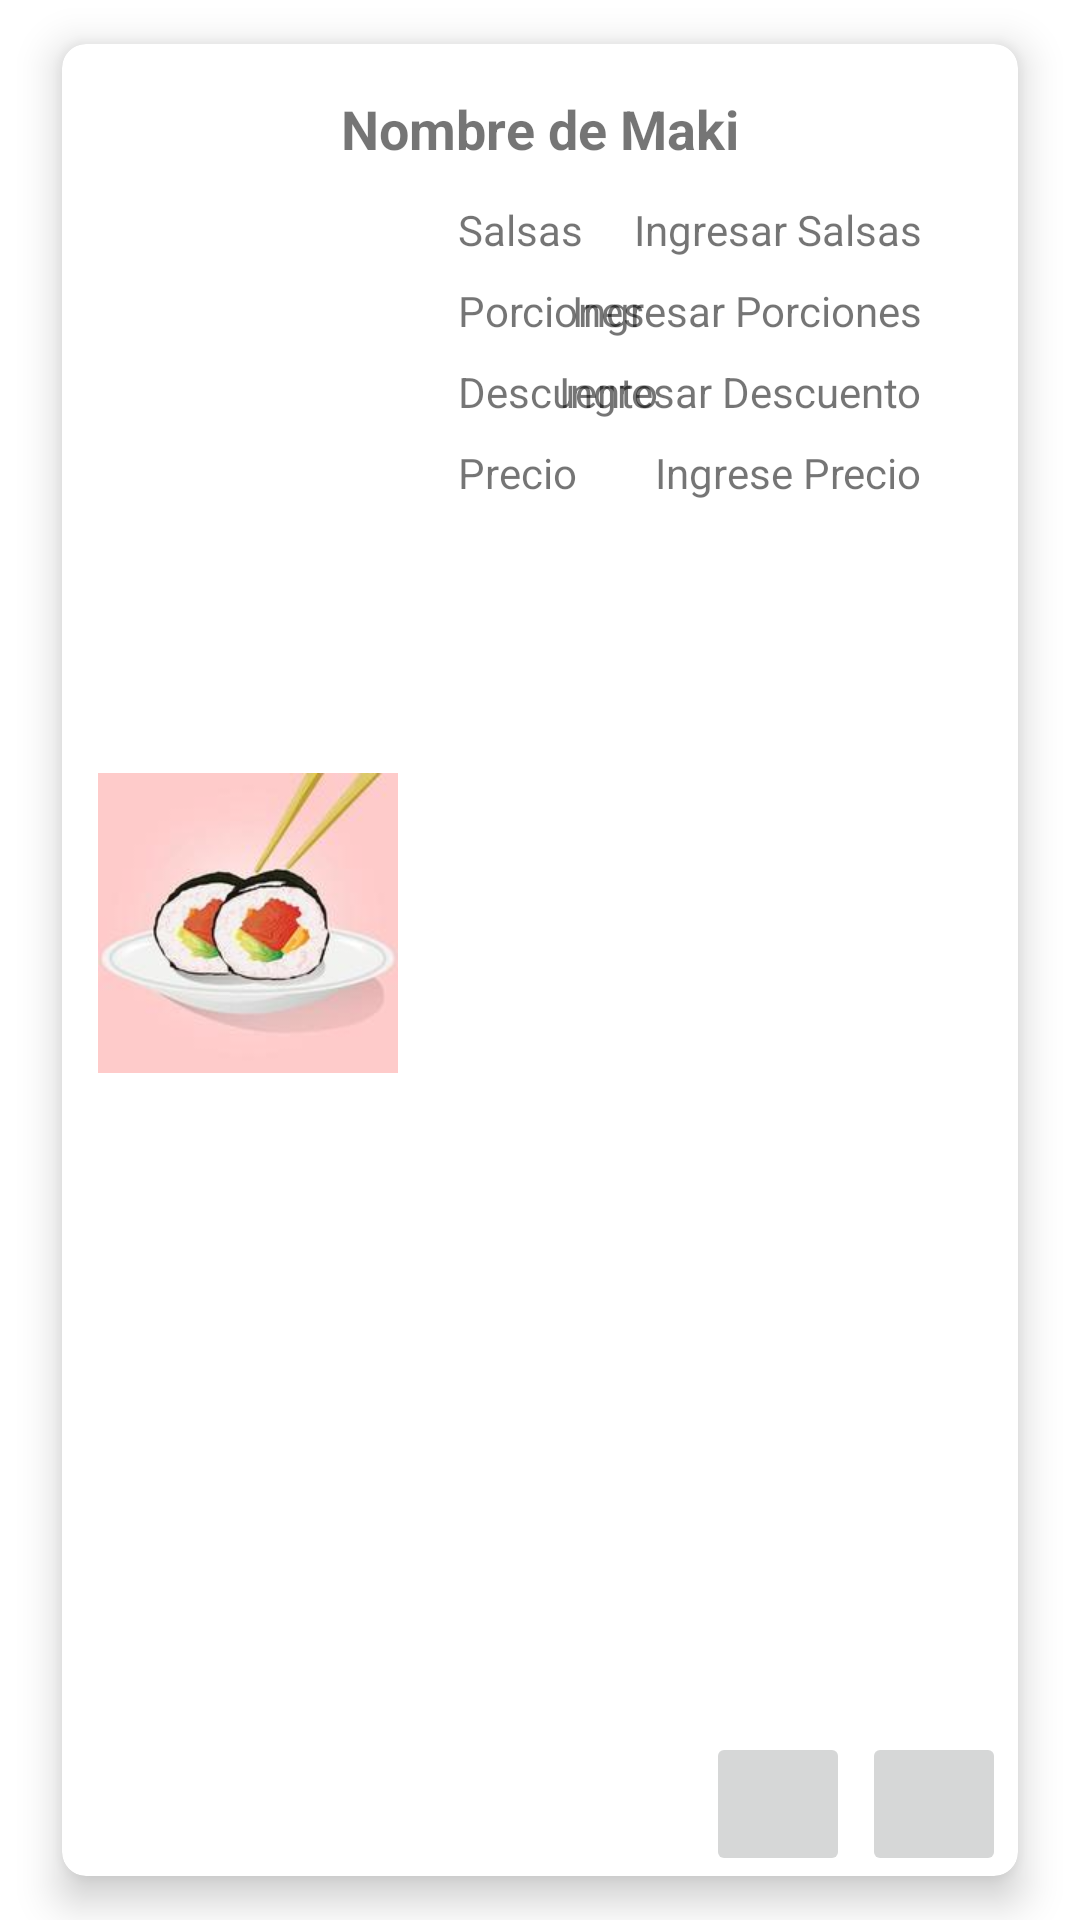

Android layout source for this screen:
<!-- AndroidManifest.xml: application theme Theme.ProyectoFinal -->
<!-- res/layout/fila.xml -->
<?xml version="1.0" encoding="utf-8"?>
<LinearLayout xmlns:android="http://schemas.android.com/apk/res/android"
    xmlns:app="http://schemas.android.com/apk/res-auto"
    xmlns:tools="http://schemas.android.com/tools"
    android:orientation="vertical"
    android:layout_width="match_parent"
    android:layout_height="240dp">

    <androidx.cardview.widget.CardView
        android:layout_width="match_parent"
        android:layout_height="match_parent"
        app:cardElevation="8dp"
        android:layout_marginLeft="10dp"
        android:layout_marginRight="10dp"
        app:cardCornerRadius="8dp"
        app:cardUseCompatPadding="true">

        <androidx.constraintlayout.widget.ConstraintLayout
            android:layout_width="match_parent"
            android:layout_height="match_parent">

            <ImageView
                android:id="@+id/filaImagen"
                android:layout_width="100dp"
                android:layout_height="100dp"
                android:layout_marginStart="12dp"
                app:layout_constraintBottom_toBottomOf="parent"
                app:layout_constraintStart_toStartOf="parent"
                app:layout_constraintTop_toTopOf="parent"
                app:layout_constraintVertical_bias="0.476"
                app:srcCompat="@drawable/makis01" />

            <TextView
                android:id="@+id/filaNombre"
                android:layout_width="wrap_content"
                android:layout_height="wrap_content"
                android:layout_marginTop="16dp"
                android:text="Nombre de Maki"
                android:textSize="18sp"
                android:textStyle="bold"
                app:layout_constraintEnd_toEndOf="parent"
                app:layout_constraintStart_toStartOf="parent"
                app:layout_constraintTop_toTopOf="parent" />

            <ImageButton
                android:id="@+id/btnEliminar"
                android:layout_width="48dp"
                android:layout_height="48dp"
                android:layout_marginEnd="4dp"
                android:minHeight="48dp"
                app:layout_constraintBottom_toBottomOf="parent"
                app:layout_constraintEnd_toStartOf="@+id/btnEditar"
                app:srcCompat="@drawable/ic_delete"
                tools:ignore="SpeakableTextPresentCheck" />

            <ImageButton
                android:id="@+id/btnEditar"
                android:layout_width="48dp"
                android:layout_height="48dp"
                android:layout_marginEnd="4dp"
                app:layout_constraintBottom_toBottomOf="parent"
                app:layout_constraintEnd_toEndOf="parent"
                app:srcCompat="@drawable/ic_edit"
                tools:ignore="SpeakableTextPresentCheck,TouchTargetSizeCheck" />

            <TextView
                android:id="@+id/textView19"
                android:layout_width="wrap_content"
                android:layout_height="wrap_content"
                android:layout_marginStart="20dp"
                android:layout_marginTop="12dp"
                android:text="Salsas"
                app:layout_constraintStart_toEndOf="@+id/filaImagen"
                app:layout_constraintTop_toBottomOf="@+id/filaNombre" />

            <TextView
                android:id="@+id/filaSalsa"
                android:layout_width="wrap_content"
                android:layout_height="wrap_content"
                android:layout_marginTop="12dp"
                android:layout_marginEnd="32dp"
                android:text="Ingresar Salsas"
                app:layout_constraintEnd_toEndOf="parent"
                app:layout_constraintTop_toBottomOf="@+id/filaNombre" />

            <TextView
                android:id="@+id/textView24"
                android:layout_width="wrap_content"
                android:layout_height="wrap_content"
                android:layout_marginStart="20dp"
                android:layout_marginTop="8dp"
                android:text="Porciones"
                app:layout_constraintStart_toEndOf="@+id/filaImagen"
                app:layout_constraintTop_toBottomOf="@+id/textView19" />

            <TextView
                android:id="@+id/filaPorciones"
                android:layout_width="wrap_content"
                android:layout_height="wrap_content"
                android:layout_marginTop="8dp"
                android:layout_marginEnd="32dp"
                android:text="Ingresar Porciones"
                app:layout_constraintEnd_toEndOf="parent"
                app:layout_constraintTop_toBottomOf="@+id/filaSalsa" />

            <TextView
                android:id="@+id/textView31"
                android:layout_width="wrap_content"
                android:layout_height="wrap_content"
                android:layout_marginStart="20dp"
                android:layout_marginTop="8dp"
                android:text="Descuento"
                app:layout_constraintStart_toEndOf="@+id/filaImagen"
                app:layout_constraintTop_toBottomOf="@+id/textView24" />

            <TextView
                android:id="@+id/filaDescuento"
                android:layout_width="wrap_content"
                android:layout_height="wrap_content"
                android:layout_marginTop="8dp"
                android:layout_marginEnd="32dp"
                android:text="Ingresar Descuento"
                app:layout_constraintEnd_toEndOf="parent"
                app:layout_constraintTop_toBottomOf="@+id/filaPorciones" />

            <TextView
                android:id="@+id/textView34"
                android:layout_width="wrap_content"
                android:layout_height="wrap_content"
                android:layout_marginStart="20dp"
                android:layout_marginTop="8dp"
                android:text="Precio"
                app:layout_constraintStart_toEndOf="@+id/filaImagen"
                app:layout_constraintTop_toBottomOf="@+id/textView31" />

            <TextView
                android:id="@+id/filaPrecio"
                android:layout_width="wrap_content"
                android:layout_height="wrap_content"
                android:layout_marginTop="8dp"
                android:layout_marginEnd="32dp"
                android:text="Ingrese Precio"
                app:layout_constraintEnd_toEndOf="parent"
                app:layout_constraintTop_toBottomOf="@+id/filaDescuento" />
        </androidx.constraintlayout.widget.ConstraintLayout>
    </androidx.cardview.widget.CardView>
</LinearLayout>
<!-- resources referenced by this layout -->
<resources>
  <!-- drawable makis01: jpg bitmap (drawable-v24, 5185 bytes) -->
  <style name="Theme.ProyectoFinal" parent="Theme.MaterialComponents.DayNight.DarkActionBar">
          
          <item name="colorPrimary">@color/black</item>
          <item name="colorPrimaryVariant">@color/purple_700</item>
          <item name="colorOnPrimary">@color/white</item>
          
          <item name="colorSecondary">@color/teal_200</item>
          <item name="colorSecondaryVariant">@color/teal_700</item>
          <item name="colorOnSecondary">@color/black</item>
          
          <item name="android:statusBarColor" tools:targetApi="l">?attr/colorPrimaryVariant</item>
          
      </style>
  <color name="black">#FF000000</color>
  <color name="purple_700">#FF3700B3</color>
  <color name="white">#FFFFFFFF</color>
  <color name="teal_200">#FF03DAC5</color>
  <color name="teal_700">#FF018786</color>
</resources>
